Run: headless pygame with SDL's dummy video driver; simulated clock (each Clock.tick advances the game by its frame time, no real sleeping); random seed 0; keys injected as events and as key.get_pressed() state; mouse plan: one left click at the window centre at the start of phase 2, then a move to the lower-right quarter at the start of phase 3.
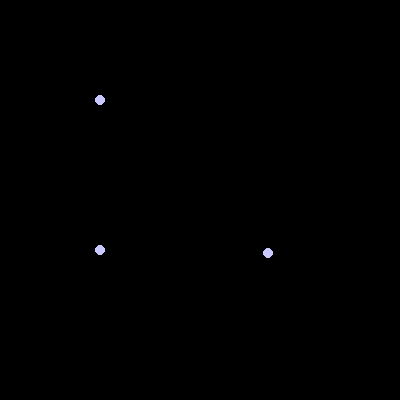
Frame 1 of 4 · flips 1–60 · no input
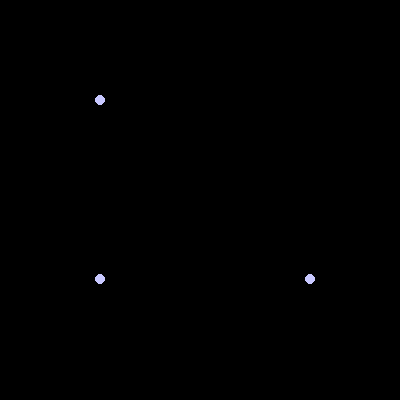
Frame 2 of 4 · flips 61–180 · clicked the window centre · tapped SPACE, RETURN · held RIGHT (→), D
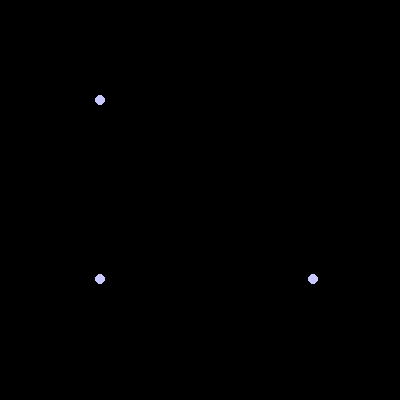
Frame 3 of 4 · flips 181–300 · moved the mouse to the lower-right quarter · held DOWN (↓), S
Frame 4 of 4 · flips 301–420 · held LEFT (←), A, UP (↑), W · screen unchanged from frame 3, image omitted

The pygame program that drew these frames:

import pygame
from math import sin, pi

screen = pygame.display.set_mode((400,400))
running = 1
clock = pygame.time.Clock()
t = 0

class Vector:
    def __init__(self, x, y):
        self.x = x
        self.y = y
    def __add__(self, other):
        return Vector(self.x + other.x, self.y + other.y)
    def __sub__(self, other):
        return Vector(self.x - other.x, self.y - other.y)
    def scale(self, factor):
        return Vector(self.x*factor, self.y*factor)

class Node:
    FIXED = 0
    def __init__(self, p, v, m):
        self.p = p
        self.v = v
        self.m = m
        self.f = Vector(0, 0)
        self.condition = None

class Link:
    def __init__(self, node_a, node_b):
        self.a = node_a
        self.b = node_b
    def apply_link_forces(self):
        # This is a rigid link
        # That means that forces in the link direction must be propagated through the link
        # pa = (1,1), ma = 1
        # pb = (2,2), mb = 2
        # external forces on nodes are fa = (0,1)
        # maybe b is rigid. what forces should b exert via the link to not move?
        # the direction of forces on b from a is (pa-pb)/|pa-pb| = (-1, -1)/2 = (-0.5, -0.5)

        pass


nodes = []


nodes.append(Node(Vector(100,100), Vector(0, 0), 1))
nodes.append(Node(Vector(100,100), Vector(0.1, 0), 1))
nodes.append(Node(Vector(230,100), Vector(33, 100), 1))


nodes[0].condition = Node.FIXED


while running:
    # Increase time
    dt = clock.tick(50)*1e-3
    t += dt

    # Handle events
    for event in pygame.event.get():
        if event.type == pygame.QUIT:
            running = 0
        #elif event.type == pygame.KEYDOWN:
        #    if event.key == pygame.K_UP:
        #        pass
        #elif event.type == pygame.MOUSEMOTION:
        #print(f"mouse at {event.pos}")
        #LEFT = 1
        #if event.type == pygame.MOUSEBUTTONDOWN and event.button == LEFT:
        #    print(f"You pressed the left mouse button at {event.pos}")
        #else:
        #    #print(event.type)
        #    pass

    # Compute physics
    ## Compute forces
    for node in nodes:
        # Gravity
        node.f += Vector(0, 10/dt).scale(node.m)
        # Floor
        if node.p.y > 280:
            node.p.y = 280
            if node.f.y > 0:
                node.f.y = 0
            if node.v.y > 0:
                node.v.y *= -0.4
            node.v.x *= 0.95

    for node in nodes:
        if node.condition == Node.FIXED:
            # Make sure this stays still by zeroing out all forces acting upon it from neighbours
            node.f = Vector(0, 0)

    ## Compute step
    for node in nodes:
        def RK45(dt, f, t, x):  # Runge-Kutta 45, solves f(t,x) = dx/dt
            k1 = dt*f(t, x)
            k2 = dt*f(t+dt/2, x+k1/2)
            k3 = dt*f(t+dt/2, x+k2/2)
            k4 = dt*f(t+dt  , x+k3  )
            return x + k1/6 + k2/3 + k3/3 + k4/6

        # acc = force / mass = dvelocity/dt, f(t,velocity) = force/mass (a constant)
        node.v.x = RK45(dt, lambda t, f: node.f.x/node.m, t, node.v.x)
        node.v.y = RK45(dt, lambda t, f: node.f.y/node.m, t, node.v.y)
        # dposition/dt = velocity = f(t,position) (a constant as well)
        node.p.x = RK45(dt, lambda t, f: node.v.x       , t, node.p.x)
        node.p.y = RK45(dt, lambda t, f: node.v.y       , t, node.p.y)

    ## Reset forces
    for node in nodes:
        node.f = Vector(0, 0)

    # Draw graphics
    screen.fill((0,0,0))
    ## Nodes
    for node in nodes:
        pygame.draw.circle(screen, (200,200,255), (node.p.x, node.p.y), 5)

    #pygame.draw.line(screen, (0,0,255), (100,100), (200,150 + x), 5)
    #screen.set_at((220,230), (255,0,0))

    pygame.display.flip()
